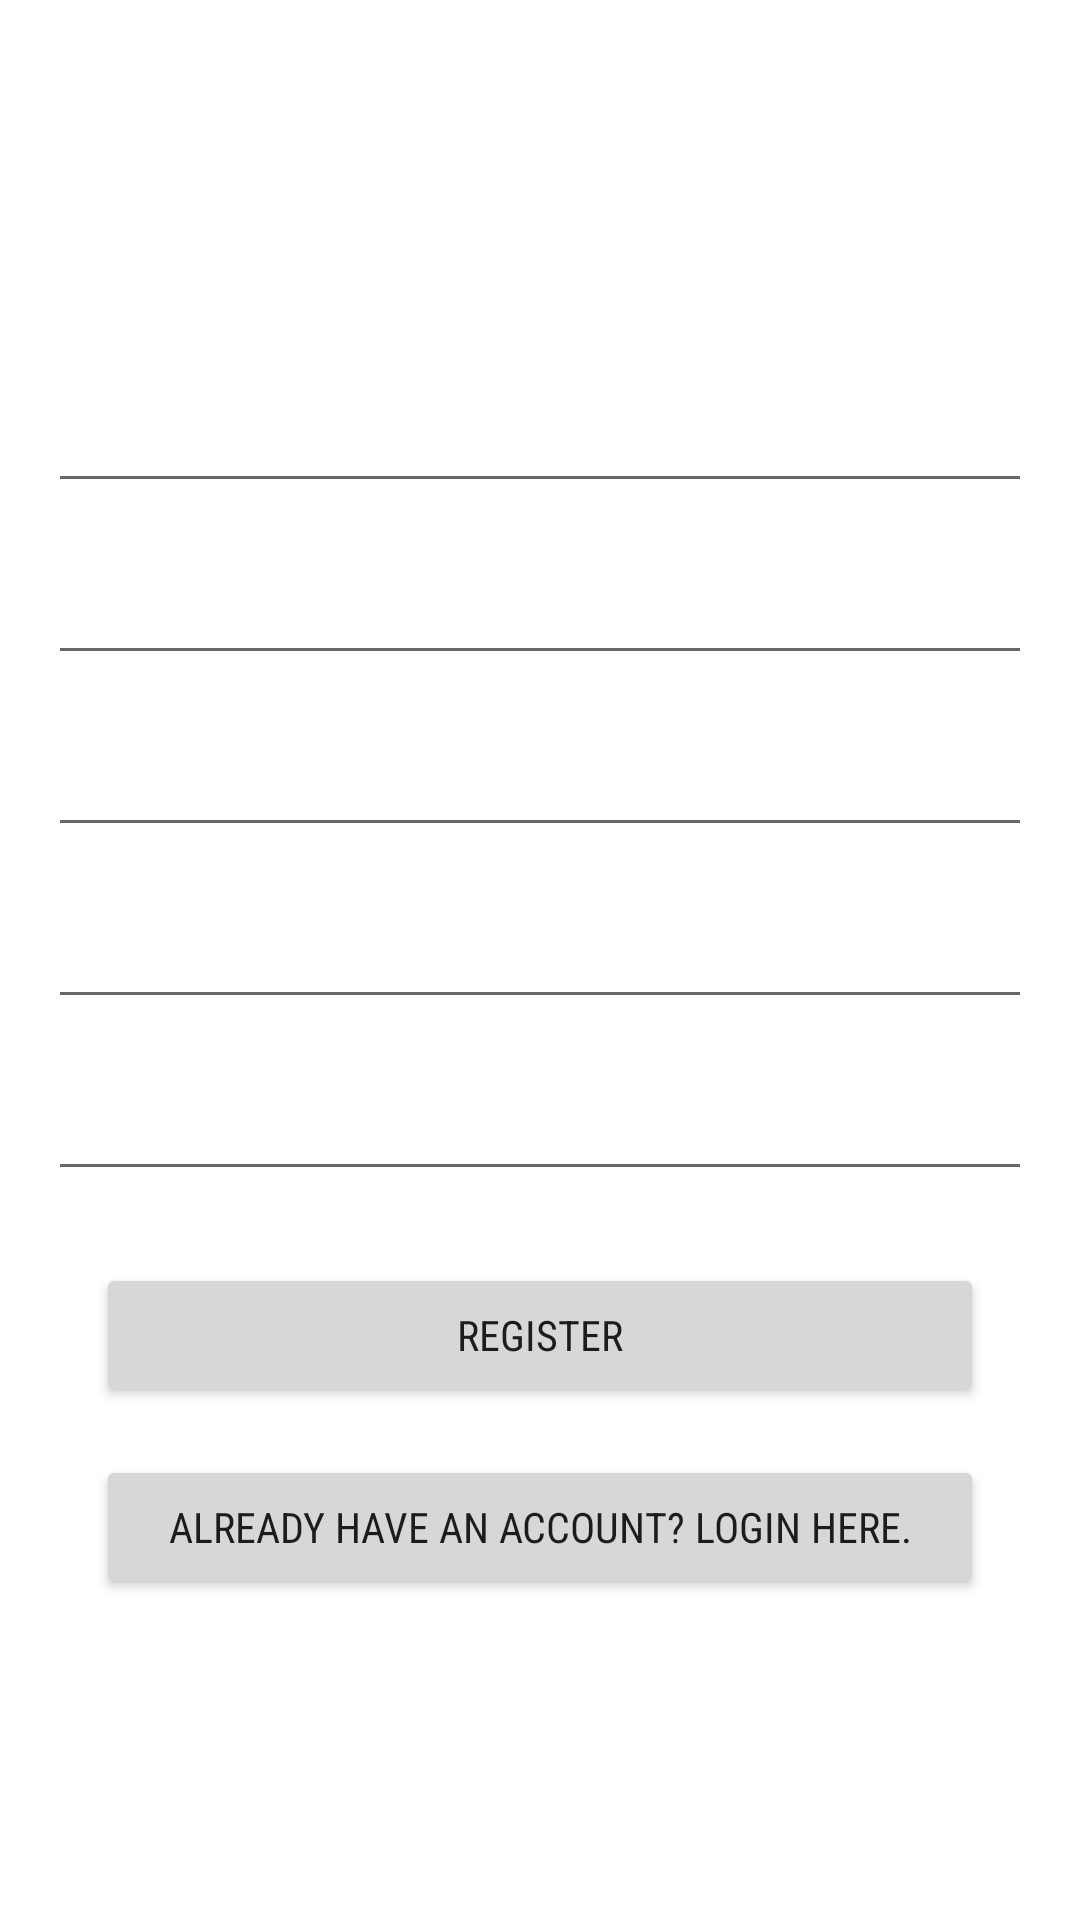

Write the Android layout XML for this screen, with the resource values it uses.
<!-- AndroidManifest.xml: application theme Theme.ParkingBoyForAdminstrator -->
<!-- res/layout/activity_register.xml -->
<?xml version="1.0" encoding="utf-8"?>
<androidx.constraintlayout.widget.ConstraintLayout xmlns:android="http://schemas.android.com/apk/res/android"
    xmlns:app="http://schemas.android.com/apk/res-auto"
    xmlns:tools="http://schemas.android.com/tools"
    android:layout_width="match_parent"
    android:layout_height="match_parent"
    android:background="@drawable/appbg"
    tools:context=".Register">

    <TextView
        android:id="@+id/textView2"
        android:layout_width="0dp"
        android:layout_height="wrap_content"
        android:layout_marginStart="16dp"
        android:layout_marginTop="32dp"
        android:layout_marginEnd="16dp"
        android:fontFamily="sans-serif-condensed"
        android:gravity="center_horizontal"
        android:text="Parking Boy for Administrator - Registration"
        android:textColor="@color/white"
        android:textSize="28sp"
        app:layout_constraintBottom_toBottomOf="parent"
        app:layout_constraintEnd_toEndOf="parent"
        app:layout_constraintStart_toStartOf="parent"
        app:layout_constraintTop_toTopOf="parent"
        app:layout_constraintVertical_bias="0.0" />

    <EditText
        android:id="@+id/registerFullname"
        android:layout_width="0dp"
        android:layout_height="wrap_content"
        android:layout_marginStart="16dp"
        android:layout_marginTop="24dp"
        android:layout_marginEnd="16dp"
        android:ems="10"
        android:fontFamily="sans-serif-condensed"
        android:hint="Full Name"
        android:inputType="textPersonName"
        android:textColorHint="@color/white"
        app:layout_constraintBottom_toBottomOf="parent"
        app:layout_constraintEnd_toEndOf="parent"
        app:layout_constraintStart_toStartOf="parent"
        app:layout_constraintTop_toBottomOf="@+id/textView2"
        app:layout_constraintVertical_bias="0.0" />

    <EditText
        android:id="@+id/registerEmail"
        android:layout_width="0dp"
        android:layout_height="wrap_content"
        android:layout_marginStart="16dp"
        android:layout_marginTop="16dp"
        android:layout_marginEnd="16dp"
        android:ems="10"
        android:fontFamily="sans-serif-condensed"
        android:hint="Email Address"
        android:inputType="textPersonName"
        android:textColorHint="@color/white"
        app:layout_constraintBottom_toBottomOf="parent"
        app:layout_constraintEnd_toEndOf="parent"
        app:layout_constraintStart_toStartOf="parent"
        app:layout_constraintTop_toBottomOf="@+id/registerFullname"
        app:layout_constraintVertical_bias="0.0" />

    <EditText
        android:id="@+id/registerPassword"
        android:layout_width="0dp"
        android:layout_height="wrap_content"
        android:layout_marginStart="16dp"
        android:layout_marginTop="16dp"
        android:layout_marginEnd="16dp"
        android:ems="10"
        android:fontFamily="sans-serif-condensed"
        android:hint="Password"
        android:inputType="textPassword"
        android:textColorHint="@color/white"
        app:layout_constraintBottom_toBottomOf="parent"
        app:layout_constraintEnd_toEndOf="parent"
        app:layout_constraintStart_toStartOf="parent"
        app:layout_constraintTop_toBottomOf="@+id/registerEmail"
        app:layout_constraintVertical_bias="0.0" />

    <EditText
        android:id="@+id/registerConfPass"
        android:layout_width="0dp"
        android:layout_height="wrap_content"
        android:layout_marginStart="16dp"
        android:layout_marginTop="16dp"
        android:layout_marginEnd="16dp"
        android:ems="10"
        android:fontFamily="sans-serif-condensed"
        android:hint="Confirm Password"
        android:inputType="textPassword"
        android:textColorHint="@color/white"
        app:layout_constraintBottom_toBottomOf="parent"
        app:layout_constraintEnd_toEndOf="parent"
        app:layout_constraintStart_toStartOf="parent"
        app:layout_constraintTop_toBottomOf="@+id/registerPassword"
        app:layout_constraintVertical_bias="0.0" />

    <EditText
        android:id="@+id/registerMobile"
        android:layout_width="0dp"
        android:layout_height="wrap_content"
        android:layout_marginStart="16dp"
        android:layout_marginTop="16dp"
        android:layout_marginEnd="16dp"
        android:ems="10"
        android:fontFamily="sans-serif-condensed"
        android:hint="Mobile Number"
        android:inputType="phone"
        android:textColorHint="@color/white"
        app:layout_constraintBottom_toBottomOf="parent"
        app:layout_constraintEnd_toEndOf="parent"
        app:layout_constraintStart_toStartOf="parent"
        app:layout_constraintTop_toBottomOf="@+id/registerConfPass"
        app:layout_constraintVertical_bias="0.0" />

    <Button
        android:id="@+id/registerButton"
        android:layout_width="0dp"
        android:layout_height="wrap_content"
        android:layout_marginStart="32dp"
        android:layout_marginTop="24dp"
        android:layout_marginEnd="32dp"
        android:fontFamily="sans-serif-condensed"
        android:text="Register"
        app:layout_constraintBottom_toBottomOf="parent"
        app:layout_constraintEnd_toEndOf="parent"
        app:layout_constraintStart_toStartOf="parent"
        app:layout_constraintTop_toBottomOf="@+id/registerMobile"
        app:layout_constraintVertical_bias="0.0" />

    <Button
        android:id="@+id/registerLoginHere"
        android:layout_width="0dp"
        android:layout_height="wrap_content"
        android:layout_marginStart="32dp"
        android:layout_marginTop="16dp"
        android:layout_marginEnd="32dp"
        android:fontFamily="sans-serif-condensed"
        android:text="Already have an account? Login here."
        app:layout_constraintBottom_toBottomOf="parent"
        app:layout_constraintEnd_toEndOf="parent"
        app:layout_constraintStart_toStartOf="parent"
        app:layout_constraintTop_toBottomOf="@+id/registerButton"
        app:layout_constraintVertical_bias="0.0" />

</androidx.constraintlayout.widget.ConstraintLayout>
<!-- resources referenced by this layout -->
<resources>
  <style name="Theme.ParkingBoyForAdminstrator" parent="Theme.MaterialComponents.DayNight.DarkActionBar">
          
          <item name="colorPrimary">@color/purple_500</item>
          <item name="colorPrimaryVariant">@color/purple_700</item>
          <item name="colorOnPrimary">@color/white</item>
          
          <item name="colorSecondary">@color/teal_200</item>
          <item name="colorSecondaryVariant">@color/teal_700</item>
          <item name="colorOnSecondary">@color/black</item>
          
          <item name="android:statusBarColor" tools:targetApi="l">?attr/colorPrimaryVariant</item>
          
      </style>
  <!-- not gathered from this repository: default colours our renderer supplied (Android Studio template values) -->
  <color name="purple_500">#FF6200EE</color>
  <color name="purple_700">#FF3700B3</color>
  <color name="teal_200">#FF03DAC5</color>
  <color name="teal_700">#FF018786</color>
  <color name="black">#FF000000</color>
  <color name="white">#FFFFFFFF</color>
</resources>
